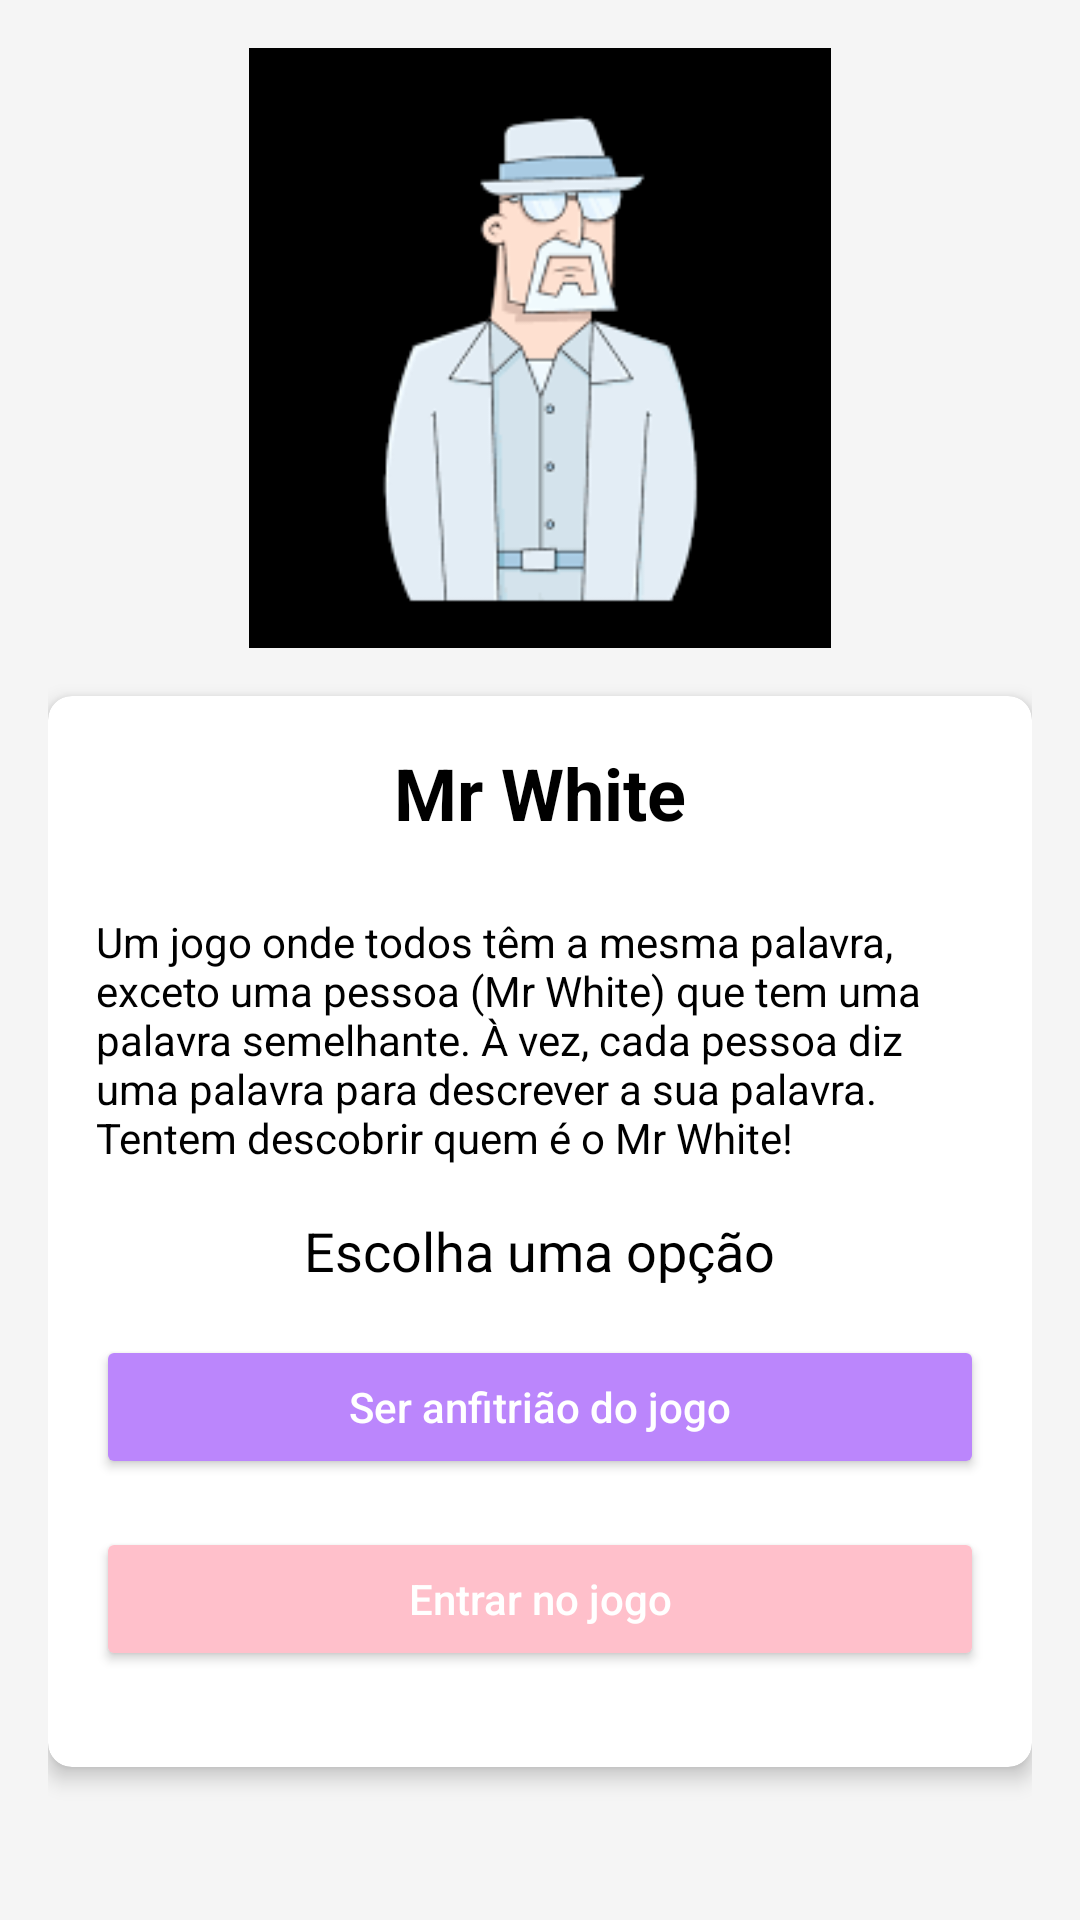

This screen was rendered from an Android layout file. Write that file and the resources it references.
<!-- AndroidManifest.xml: activity theme Theme.AppCompat.Light.NoActionBar -->
<!-- res/layout/activity_mr_white.xml -->
<?xml version="1.0" encoding="utf-8"?>
<LinearLayout xmlns:android="http://schemas.android.com/apk/res/android"
    xmlns:app="http://schemas.android.com/apk/res-auto"
    android:layout_width="match_parent"
    android:layout_height="match_parent"
    android:orientation="vertical"
    android:padding="16dp"
    android:background="@color/light_gray">

    <ImageView
        android:id="@+id/mr_white_image"
        android:layout_width="match_parent"
        android:layout_height="200dp"
        android:src="@drawable/mrwhite_image"
        android:layout_marginBottom="16dp" />

    
    <androidx.cardview.widget.CardView
        android:layout_width="match_parent"
        android:layout_height="wrap_content"
        android:layout_marginBottom="16dp"
        app:cardCornerRadius="8dp"
        app:cardElevation="4dp"
        app:cardBackgroundColor="@color/white">

        <LinearLayout
            android:layout_width="match_parent"
            android:layout_height="wrap_content"
            android:orientation="vertical"
            android:padding="16dp">

            
            <TextView
                android:layout_width="wrap_content"
                android:layout_height="wrap_content"
                android:text="Mr White"
                android:textSize="24sp"
                android:textStyle="bold"
                android:textColor="@color/black"
                android:layout_gravity="center_horizontal"
                android:layout_marginBottom="24dp"/>

            
            <TextView
                android:layout_width="match_parent"
                android:layout_height="wrap_content"
                android:text="Um jogo onde todos têm a mesma palavra, exceto uma pessoa (Mr White) que tem uma palavra semelhante. À vez, cada pessoa diz uma palavra para descrever a sua palavra. Tentem descobrir quem é o Mr White!"
                android:textColor="@color/black"
                android:layout_marginBottom="16dp"/>

            
            <TextView
                android:id="@+id/statusTextView"
                android:layout_width="wrap_content"
                android:layout_height="wrap_content"
                android:text="Escolha uma opção"
                android:textSize="18sp"
                android:textColor="@color/black"
                android:layout_marginBottom="16dp"
                android:gravity="center_horizontal"
                android:layout_gravity="center_horizontal"/>

            
            <Button
                android:id="@+id/hostButton"
                android:layout_width="match_parent"
                android:layout_height="wrap_content"
                android:text="Ser anfitrião do jogo"
                android:textColor="@color/white"
                android:backgroundTint="@color/purple_200"
                android:layout_marginBottom="16dp"
                android:padding="12dp"
                android:textAllCaps="false"/>

            
            <Button
                android:id="@+id/joinButton"
                android:layout_width="match_parent"
                android:layout_height="wrap_content"
                android:text="Entrar no jogo"
                android:textColor="@color/white"
                android:backgroundTint="@color/pink_200"
                android:layout_marginBottom="16dp"
                android:padding="12dp"
                android:textAllCaps="false"/>
        </LinearLayout>
    </androidx.cardview.widget.CardView>

    
    <TextView
        android:id="@+id/instructionsText"
        android:layout_width="match_parent"
        android:layout_height="wrap_content"
        android:text="@string/host_required_info"
        android:textSize="14sp"
        android:textColor="@color/black"
        android:gravity="center_horizontal"
        android:layout_marginTop="16dp"
        android:padding="8dp"
        android:background="@color/light_gray"
        app:drawableStartCompat="@drawable/ic_info"/>
</LinearLayout>
<!-- resources referenced by this layout -->
<resources>
  <color name="black">#FF000000</color>
  <color name="light_gray">#F5F5F5</color>
  <color name="pink_200">#FFC0CB</color>
  <color name="purple_200">#FFBB86FC</color>
  <color name="white">#FFFFFFFF</color>
  <!-- drawable ic_info (drawable) -->
  <vector xmlns:android="http://schemas.android.com/apk/res/android"
      android:width="24dp"
      android:height="24dp"
      android:viewportWidth="24"
      android:viewportHeight="24">
      <path
          android:fillColor="@color/sky_blue"
          android:pathData="M12,2C6.48,2 2,6.48 2,12s4.48,10 10,10 10,-4.48 10,-10S17.52,2 12,2zM13,17h-2v-6h2v6zM13,9h-2V7h2v2z"/>
  </vector>
  <!-- drawable mrwhite_image: png bitmap (drawable, 4929 bytes) -->
  <string name="host_required_info">Um dos jogadores tem que usar o seu telemóvel como hotspot, deixar os outros entrarem e ser o anfitrião para começar o jogo.</string>
  <color name="sky_blue">#64B5F6</color>
</resources>
